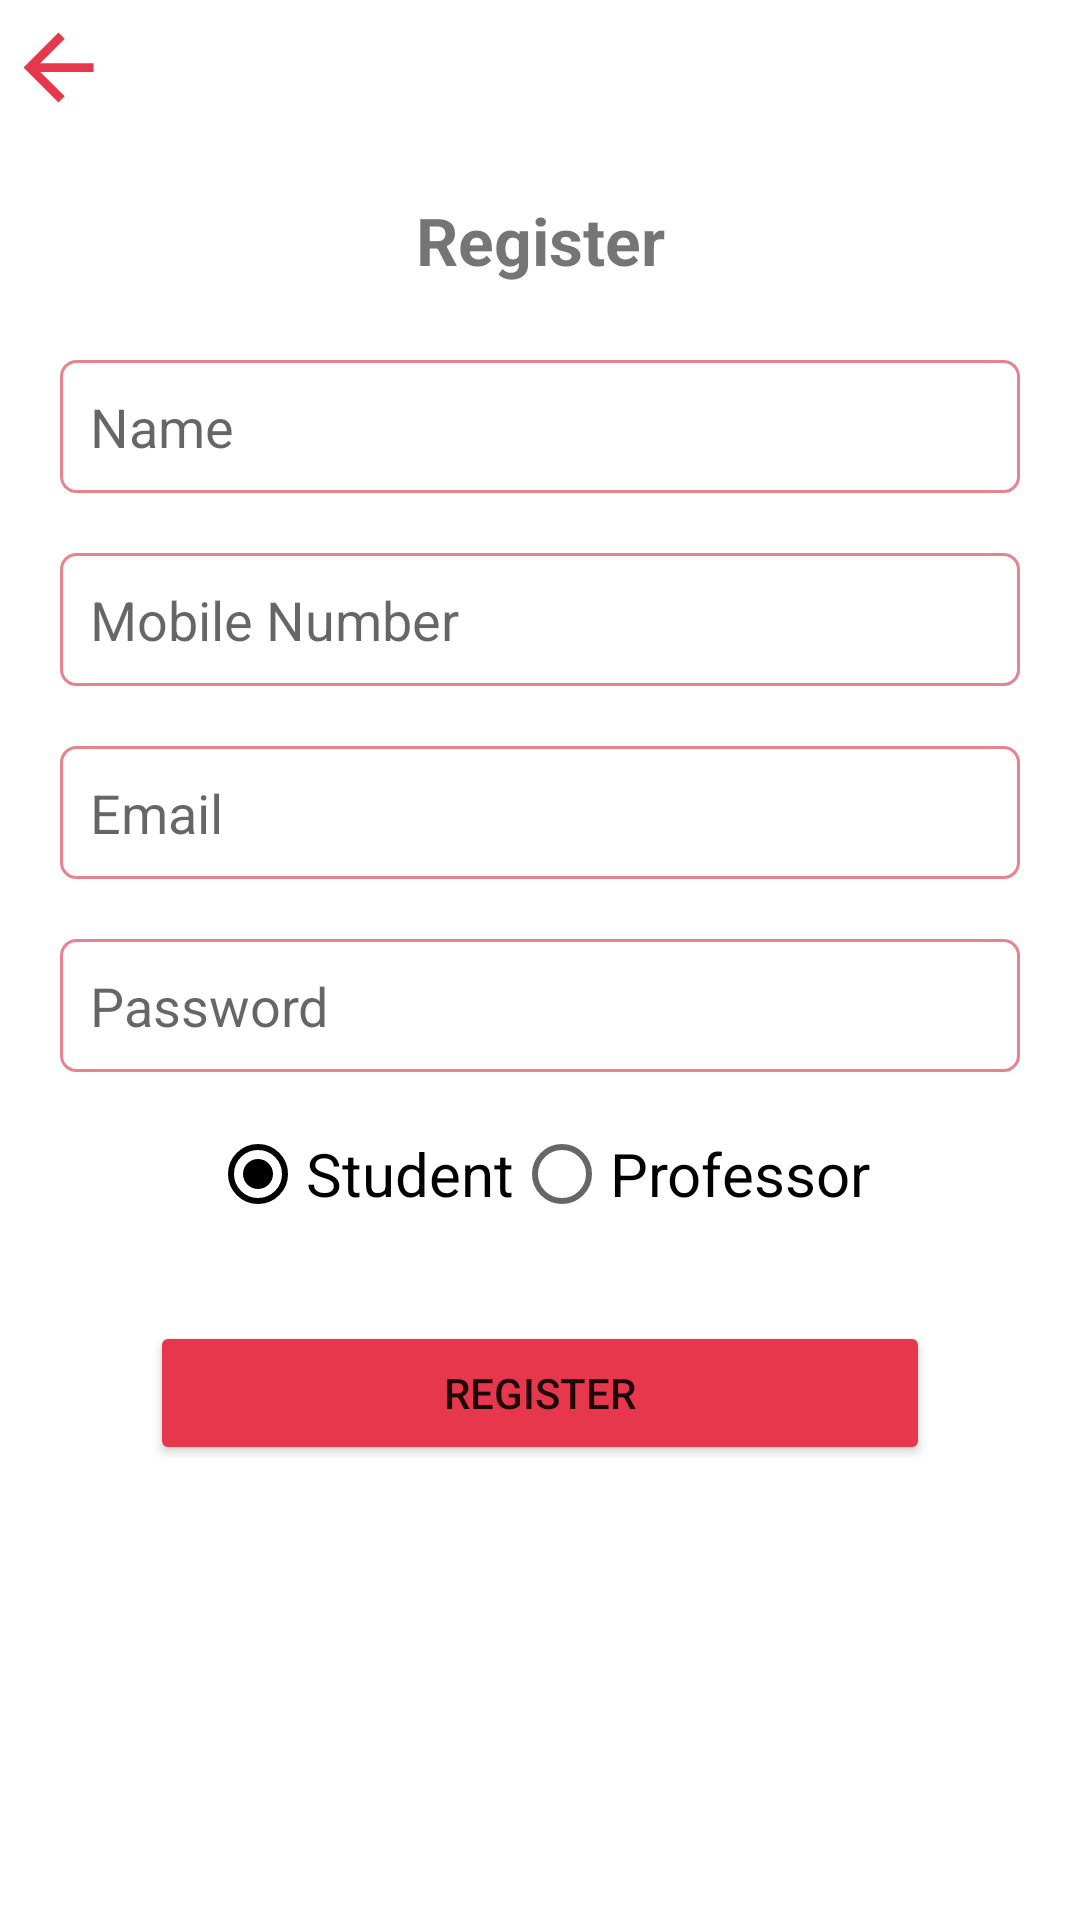

Reconstruct the res/layout file that produces this screen, plus the resources it refers to.
<!-- AndroidManifest.xml: application theme Theme.StudentCourseApp -->
<!-- res/layout/activity_register.xml -->
<?xml version="1.0" encoding="utf-8"?>
<RelativeLayout xmlns:android="http://schemas.android.com/apk/res/android"
    xmlns:app="http://schemas.android.com/apk/res-auto"
    xmlns:tools="http://schemas.android.com/tools"
    android:layout_width="match_parent"
    android:layout_height="match_parent"
    tools:context=".Activities.RegisterActivity">

    <ImageView
        android:layout_width="35sp"
        android:layout_height="35dp"
        android:src="@drawable/backbtn"
        android:id="@+id/backbtnn"
        android:layout_marginTop="5dp"
        android:layout_marginLeft="2dp"
        android:clickable="true"
        android:focusable="true"/>

    <TextView
        android:id="@+id/tv_register"
        android:layout_width="match_parent"
        android:layout_height="40dp"
        android:layout_marginHorizontal="40dp"
        android:layout_marginTop="60dp"
        android:gravity="center"
        android:text="@string/register"
        android:textStyle="bold"
        android:textSize="22sp" />

    <EditText
        android:id="@+id/et_name"
        android:layout_width="match_parent"
        android:layout_height="wrap_content"
        android:layout_below="@+id/tv_register"
        android:layout_marginHorizontal="20dp"
        android:layout_marginTop="20dp"
        android:background="@drawable/border_etext"
        android:hint="Name"
        android:inputType="textPersonName"
        android:padding="10dp" />

    <EditText
        android:id="@+id/et_mobile"
        android:layout_width="match_parent"
        android:layout_height="wrap_content"
        android:layout_below="@+id/et_name"
        android:layout_marginHorizontal="20dp"
        android:layout_marginTop="20dp"
        android:background="@drawable/border_etext"
        android:hint="Mobile Number"
        android:maxLength="10"
        android:inputType="number"
        android:padding="10dp" />

    <EditText
        android:id="@+id/et_email"
        android:layout_width="match_parent"
        android:layout_height="wrap_content"
        android:layout_below="@+id/et_mobile"
        android:layout_marginHorizontal="20dp"
        android:layout_marginTop="20dp"
        android:background="@drawable/border_etext"
        android:hint="Email"
        android:inputType="textEmailAddress"
        android:padding="10dp" />

    <EditText
        android:id="@+id/et_password"
        android:layout_width="match_parent"
        android:layout_height="wrap_content"
        android:layout_below="@+id/et_email"
        android:layout_marginHorizontal="20dp"
        android:layout_marginTop="20dp"
        android:background="@drawable/border_etext"
        android:hint="Password"
        android:inputType="numberPassword"
        android:padding="10dp" />

    <LinearLayout
        android:id="@+id/cb_layout"
        android:layout_width="match_parent"
        android:layout_height="wrap_content"
        android:layout_below="@+id/et_password"
        android:layout_marginHorizontal="20dp"
        android:layout_marginTop="10dp"
        android:gravity="center_horizontal"
        android:paddingHorizontal="30dp">

        <RadioGroup
            android:layout_width="wrap_content"
            android:layout_height="wrap_content"
            android:orientation="horizontal"
            android:id="@+id/radioGroup">

            <RadioButton
                android:id="@+id/rb_student"
                android:layout_width="fill_parent"
                android:layout_height="wrap_content"
                android:checked="true"
                android:text="@string/student"
                android:textSize="20dp" />

            <RadioButton
                android:id="@+id/rb_professor"
                android:layout_width="fill_parent"
                android:layout_height="wrap_content"
                android:checked="false"
                android:text="@string/professor"

                android:textSize="20dp" />
        </RadioGroup>

    </LinearLayout>


    <Button
        android:id="@+id/btn_reg"
        android:layout_width="match_parent"
        android:layout_height="wrap_content"
        android:layout_below="@+id/cb_layout"
        android:layout_marginHorizontal="50dp"
        android:layout_marginTop="25dp"
        android:backgroundTint="@color/primary_color"
        android:text="@string/register" />


    <ProgressBar
        android:id="@+id/progressbar"
        android:layout_width="wrap_content"
        android:layout_height="wrap_content"
        android:layout_centerInParent="true"
        android:visibility="gone" />

</RelativeLayout>
<!-- resources referenced by this layout -->
<resources>
  <color name="primary_color">#e7374c</color>
  <!-- drawable backbtn (drawable) -->
  <vector android:autoMirrored="true" android:height="24dp"
      android:tint="#E7374C" android:viewportHeight="24"
      android:viewportWidth="24" android:width="24dp" xmlns:android="http://schemas.android.com/apk/res/android">
      <path android:fillColor="@android:color/white" android:pathData="M20,11H7.83l5.59,-5.59L12,4l-8,8 8,8 1.41,-1.41L7.83,13H20v-2z"/>
  </vector>
  <!-- drawable border_etext (drawable) -->
  <shape
      xmlns:android="http://schemas.android.com/apk/res/android"
      android:shape="rectangle">
  
  
      <corners
          android:radius="5dp"/>
  
  
  
      <stroke
          android:color="@color/primary_light"
          android:width="1dp"/>
  </shape>
  <string name="professor">Professor</string>
  <string name="register">Register</string>
  <string name="student">Student</string>
  <style name="Theme.StudentCourseApp" parent="Theme.MaterialComponents.Light.NoActionBar">
          
          <item name="colorPrimary">@color/purple_500</item>
          <item name="colorPrimaryVariant">@color/purple_700</item>
          <item name="colorOnPrimary">@color/white</item>
          
          <item name="colorSecondary">@color/black</item>
          <item name="colorSecondaryVariant">@color/black</item>
          <item name="colorOnSecondary">@color/black</item>
          
          <item name="android:statusBarColor" tools:targetApi="l">@color/primary_color</item>
          
      </style>
  <color name="primary_light">#e8828f</color>
  <color name="purple_500">#FF6200EE</color>
  <color name="purple_700">#FF3700B3</color>
  <color name="white">#FFFFFFFF</color>
  <color name="black">#FF000000</color>
</resources>
